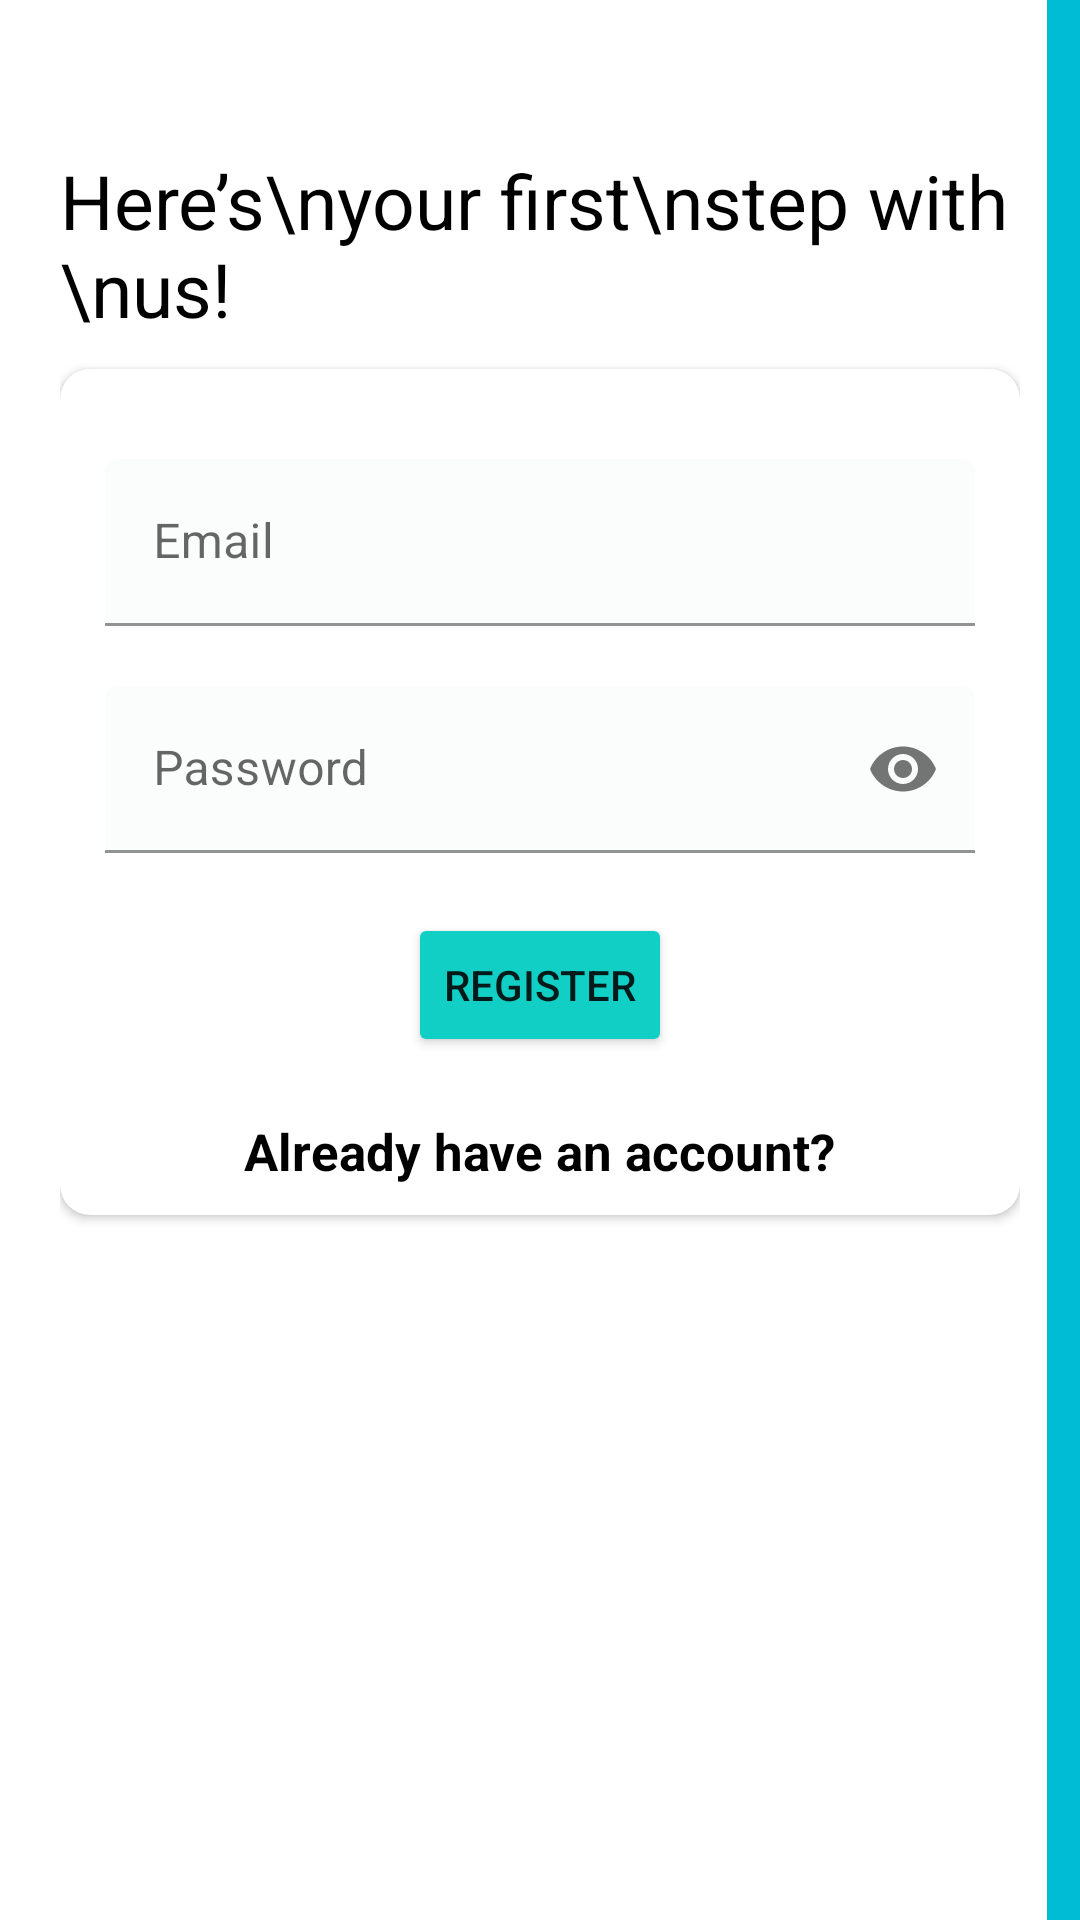

Write the Android layout XML for this screen, with the resource values it uses.
<!-- AndroidManifest.xml: application theme Theme.ComplaintAppDemo -->
<!-- res/layout/activity_register.xml -->
<?xml version="1.0" encoding="utf-8"?>
<RelativeLayout xmlns:android="http://schemas.android.com/apk/res/android"
    xmlns:app="http://schemas.android.com/apk/res-auto"
    xmlns:tools="http://schemas.android.com/tools"
    android:layout_width="match_parent"
    android:layout_height="match_parent"
    android:layout_gravity="center"
    android:focusableInTouchMode="true"
    android:gravity="center"
    tools:context=".RegisterActivity">

    <ScrollView
        android:layout_width="match_parent"
        android:layout_height="match_parent"
        android:layout_alignParentTop="true">

        <LinearLayout
            android:layout_width="match_parent"
            android:layout_height="wrap_content"
            android:layout_marginTop="30dp"
            android:orientation="vertical"
            android:padding="20dp">

            <RelativeLayout
                android:layout_width="match_parent"
                android:layout_height="wrap_content">

                <TextView
                    android:layout_width="wrap_content"
                    android:layout_height="match_parent"
                    android:layout_alignParentLeft="true"
                    android:layout_centerVertical="true"
                    android:text="Here’s\nyour first\nstep with \nus! "
                    android:textColor="@color/black"
                    android:textSize="25dp"/>

                <ImageView
                    android:layout_width="wrap_content"
                    android:layout_height="wrap_content"
                    android:layout_alignParentTop="true"
                    android:layout_alignParentRight="true"
                    />
            </RelativeLayout>

            <androidx.cardview.widget.CardView
                android:layout_width="match_parent"
                android:layout_height="wrap_content"
                android:layout_marginTop="10dp"
                app:cardBackgroundColor="@color/white"
                app:cardCornerRadius="10dp">

                <LinearLayout
                    android:layout_width="match_parent"
                    android:layout_height="wrap_content"
                    android:layout_margin="10dp"
                    android:orientation="vertical">

                    <com.google.android.material.textfield.TextInputLayout
                        android:id="@+id/RegisterEmail"
                        android:layout_width="match_parent"
                        android:layout_height="wrap_content"
                        android:layout_marginTop="20dp"
                        android:hint="Email">

                        <com.google.android.material.textfield.TextInputEditText
                            android:layout_width="match_parent"
                            android:layout_height="match_parent"
                            android:layout_marginStart="5dp"
                            android:layout_marginEnd="5dp"
                            android:backgroundTint="#FBFDFD"
                            android:maxLines="1"
                            android:inputType="textEmailAddress"
                            />

                    </com.google.android.material.textfield.TextInputLayout>

                    <com.google.android.material.textfield.TextInputLayout
                        android:id="@+id/RegisterPassword"
                        android:layout_width="match_parent"
                        android:layout_height="wrap_content"
                        android:hint="Password"
                        android:layout_marginTop="20dp"
                        app:endIconMode="password_toggle"
                        >

                        <com.google.android.material.textfield.TextInputEditText
                            android:layout_width="match_parent"
                            android:layout_height="wrap_content"
                            android:layout_marginStart="5dp"
                            android:layout_marginEnd="5dp"
                            android:backgroundTint="#FBFDFD"
                            android:inputType="textPassword"
                            />

                    </com.google.android.material.textfield.TextInputLayout>

                    <Button
                        android:layout_marginTop="20dp"
                        android:id="@+id/RegisterBtn"
                        android:layout_width="wrap_content"
                        android:layout_height="wrap_content"
                        android:layout_gravity="center"
                        android:text="Register"
                        android:padding="5dp"
                        android:bottomRightRadius="20dp"
                        android:bottomLeftRadius="20dp"
                        android:topLeftRadius="20dp"
                        android:topRightRadius="20dp"
                        android:backgroundTint="#11cfc5"

                        ></Button>

                    <TextView
                        android:layout_width="wrap_content"
                        android:layout_height="wrap_content"
                        android:layout_marginTop="20dp"
                        android:onClick="onLoginClick"
                        android:text="Already have an account?"
                        android:layout_gravity="center"
                        android:textAlignment="center"
                        android:textColor="@color/black"
                        android:textSize="17sp"
                        android:textStyle="bold" />

                </LinearLayout>
            </androidx.cardview.widget.CardView>


            <LinearLayout
                android:layout_width="match_parent"
                android:layout_height="wrap_content"
                android:layout_marginTop="30dp"
                android:gravity="center"
                android:weightSum="12">

                <View
                    android:layout_width="0dp"
                    android:layout_height="1dp"
                    android:layout_weight="3"
                    android:background="@color/white" />


            </LinearLayout>

        </LinearLayout>
    </ScrollView>

    <View
        android:layout_width="11dp"
        android:layout_height="match_parent"
        android:layout_alignParentTop="true"
        android:layout_alignParentRight="true"
        android:layout_marginTop="0dp"
        android:background="#00BCD4" />

    <ImageView
        android:layout_width="wrap_content"
        android:layout_height="wrap_content"
        android:layout_alignParentLeft="true"
        android:layout_alignParentBottom="true"
        android:layout_marginRight="11dp"
        android:layout_marginBottom="30dp"
        android:adjustViewBounds="false"
        android:onClick="onLoginClick"
        android:src="@drawable/ic_back_img" />
</RelativeLayout>
<!-- resources referenced by this layout -->
<resources>
  <style name="Theme.ComplaintAppDemo" parent="Theme.MaterialComponents.DayNight.DarkActionBar">
          
          <item name="colorPrimary">#11cfc5</item>
          <item name="colorPrimaryVariant">@color/teal_700</item>
          <item name="colorOnPrimary">@color/white</item>
          
          <item name="colorSecondary">@color/teal_200</item>
          <item name="colorSecondaryVariant">@color/teal_700</item>
          <item name="colorOnSecondary">@color/black</item>
          
          <item name="android:statusBarColor" tools:targetApi="l">?attr/colorPrimaryVariant</item>
          
  
      </style>
  <!-- not gathered from this repository: default colours our renderer supplied (Android Studio template values) -->
  <color name="teal_200">#FF03DAC5</color>
  <color name="teal_700">#FF018786</color>
  <color name="black">#FF000000</color>
  <color name="white">#FFFFFFFF</color>
</resources>
